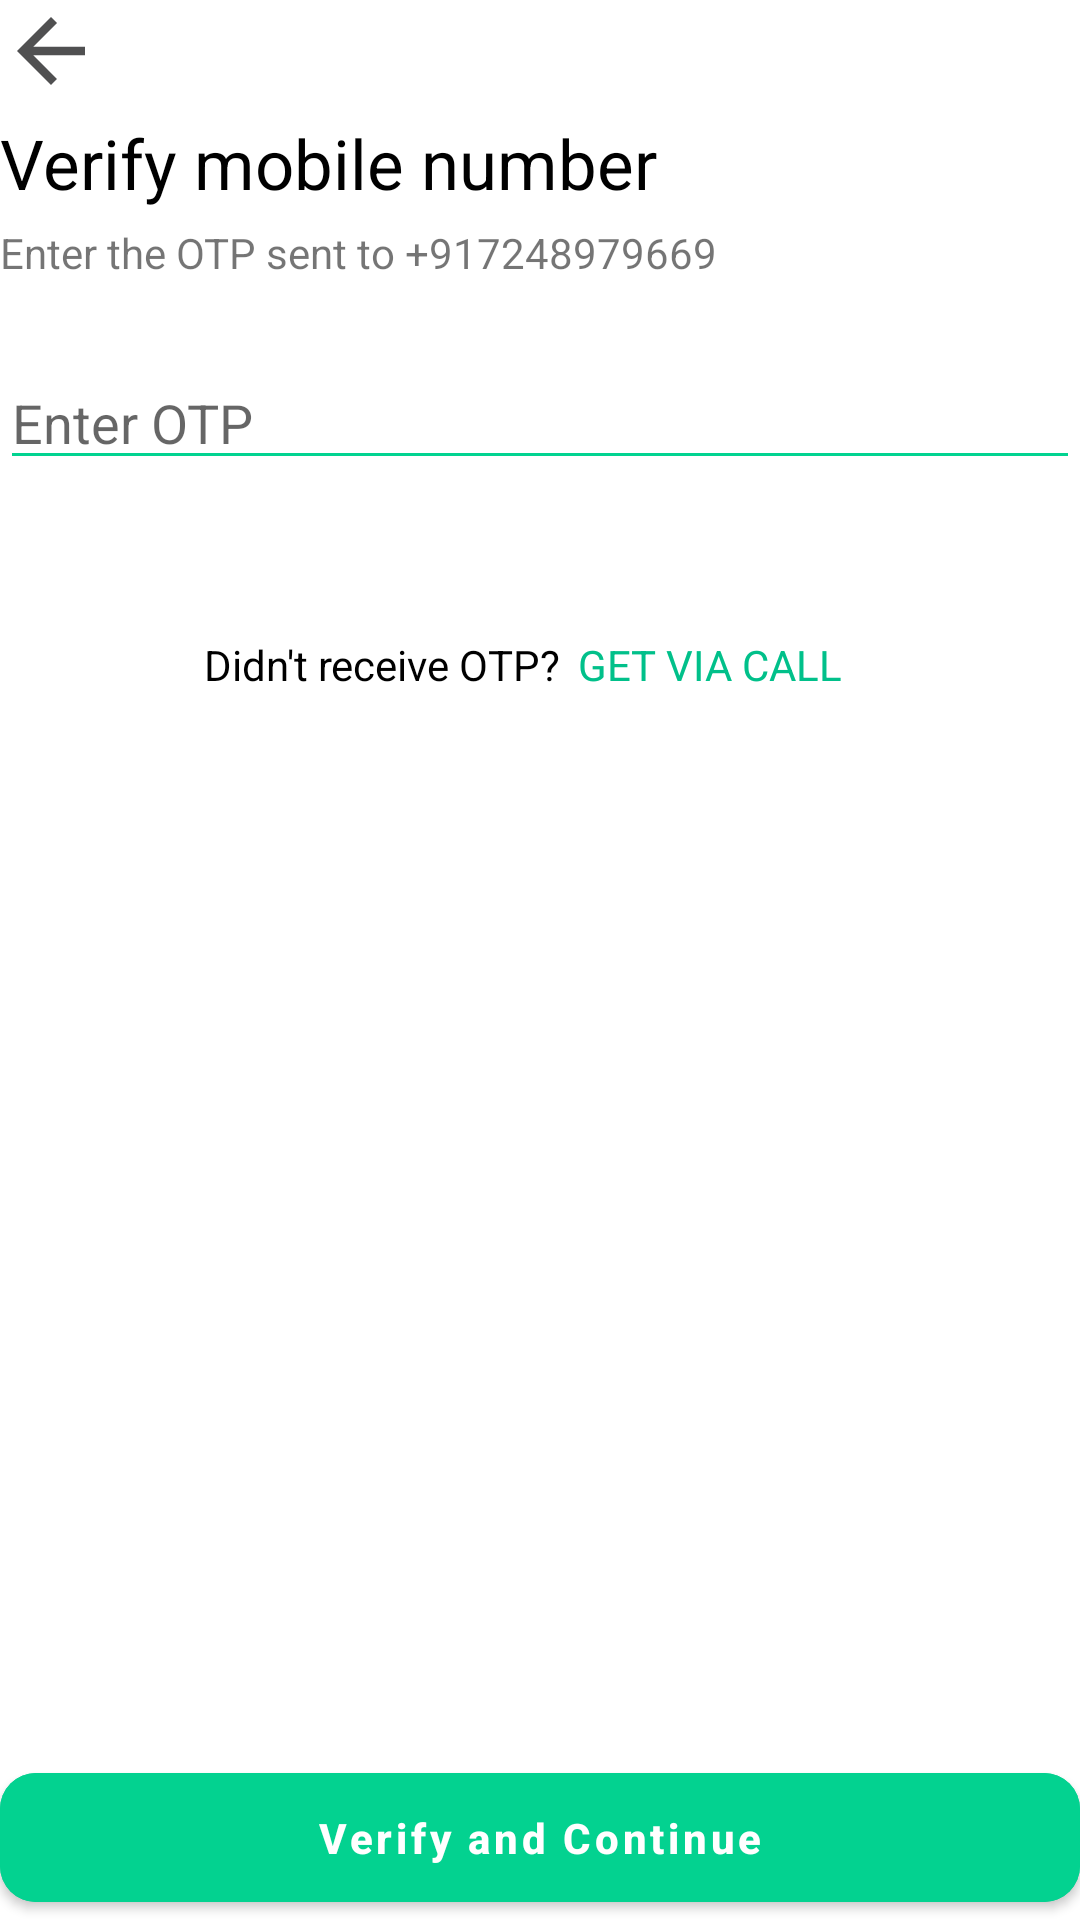

Android layout source for this screen:
<!-- AndroidManifest.xml: application theme Theme.DunzoClone -->
<!-- res/layout/activity_verify_mobile.xml -->
<?xml version="1.0" encoding="utf-8"?>
<androidx.constraintlayout.widget.ConstraintLayout xmlns:android="http://schemas.android.com/apk/res/android"
    xmlns:app="http://schemas.android.com/apk/res-auto"
    xmlns:tools="http://schemas.android.com/tools"
    android:layout_width="match_parent"
    android:layout_height="match_parent"
    android:layout_margin="17dp"
    tools:context=".Activities.VerifyMobileActivity">

    <com.google.android.material.button.MaterialButton
        android:id="@+id/btnVerify"
        android:layout_width="match_parent"
        android:layout_height="55dp"
        android:backgroundTint="#03d290"
        android:elevation="12dp"
        android:paddingVertical="10dp"
        android:text="@string/verify_and_continue"
        android:textAllCaps="false"
        android:textStyle="bold"
        app:cornerRadius="12dp"
        app:layout_constraintBottom_toBottomOf="parent"
        app:layout_constraintEnd_toEndOf="parent"
        app:layout_constraintStart_toStartOf="parent" />

    <ImageView
        android:id="@+id/ivBack"
        android:layout_width="wrap_content"
        android:layout_height="wrap_content"
        app:layout_constraintStart_toStartOf="parent"
        app:layout_constraintTop_toTopOf="parent"
        app:srcCompat="@drawable/ic_back_arrow" />

    <TextView
        android:id="@+id/tvVerifyNum"
        android:layout_width="match_parent"
        android:layout_height="wrap_content"
        android:layout_marginTop="5dp"
        android:gravity="start"
        android:text="Verify mobile number"
        android:textColor="@color/black"
        android:textSize="23sp"
        app:layout_constraintEnd_toEndOf="parent"
        app:layout_constraintStart_toStartOf="parent"
        app:layout_constraintTop_toBottomOf="@+id/ivBack" />

    <TextView
        android:id="@+id/tvEnterOTP"
        android:layout_width="match_parent"
        android:layout_height="wrap_content"
        android:layout_marginTop="5dp"
        android:text="Enter the OTP sent to +917248979669"
        app:layout_constraintEnd_toEndOf="parent"
        app:layout_constraintStart_toStartOf="parent"
        app:layout_constraintTop_toBottomOf="@+id/tvVerifyNum" />

    <EditText
        android:id="@+id/etOTP"
        android:layout_width="match_parent"
        android:layout_height="wrap_content"
        android:layout_marginTop="25dp"
        android:backgroundTint="#01d390"
        android:ems="10"
        android:hint="Enter OTP"
        android:inputType="number"
        app:layout_constraintEnd_toEndOf="parent"
        app:layout_constraintStart_toStartOf="parent"
        app:layout_constraintTop_toBottomOf="@+id/tvEnterOTP" />

    <TextView
        android:id="@+id/tvNotReceiveOtp"
        android:layout_width="wrap_content"
        android:layout_height="wrap_content"
        android:layout_marginStart="68dp"
        android:layout_marginTop="52dp"
        android:textColor="@color/black"
        android:text="Didn't receive OTP?"
        app:layout_constraintStart_toStartOf="parent"
        app:layout_constraintTop_toBottomOf="@+id/etOTP" />

    <TextView
        android:id="@+id/tvGetViaCall"
        android:layout_width="wrap_content"
        android:layout_height="wrap_content"
        android:layout_marginTop="52dp"
        android:text="GET VIA CALL"
        android:textColor="#01c08a"
        app:layout_constraintEnd_toEndOf="parent"
        app:layout_constraintHorizontal_bias="0.07"
        app:layout_constraintStart_toEndOf="@+id/tvNotReceiveOtp"
        app:layout_constraintTop_toBottomOf="@+id/etOTP" />


</androidx.constraintlayout.widget.ConstraintLayout>
<!-- resources referenced by this layout -->
<resources>
  <color name="black">#FF000000</color>
  <!-- drawable ic_back_arrow (drawable) -->
  <vector android:height="34dp" android:tint="#505051"
      android:viewportHeight="24" android:viewportWidth="24"
      android:width="34dp" xmlns:android="http://schemas.android.com/apk/res/android">
      <path android:fillColor="@android:color/white" android:pathData="M20,11H7.83l5.59,-5.59L12,4l-8,8 8,8 1.41,-1.41L7.83,13H20v-2z"/>
  </vector>
  <string name="verify_and_continue">Verify and Continue</string>
  <style name="Theme.DunzoClone" parent="Theme.MaterialComponents.Light.NoActionBar">
          
          <item name="colorPrimary">@color/darkgreen</item>
          <item name="colorPrimaryVariant">@color/darkgreen</item>
          <item name="colorOnPrimary">@color/white</item>
          
          <item name="colorSecondary">@color/teal_200</item>
          <item name="colorSecondaryVariant">@color/teal_700</item>
          <item name="colorOnSecondary">@color/black</item>
          
          <item name="android:statusBarColor" tools:targetApi="l">?attr/colorPrimaryVariant</item>
          
      </style>
  <color name="darkgreen">#038352</color>
  <color name="white">#FFFFFFFF</color>
  <color name="teal_200">#FF03DAC5</color>
  <color name="teal_700">#FF018786</color>
</resources>
